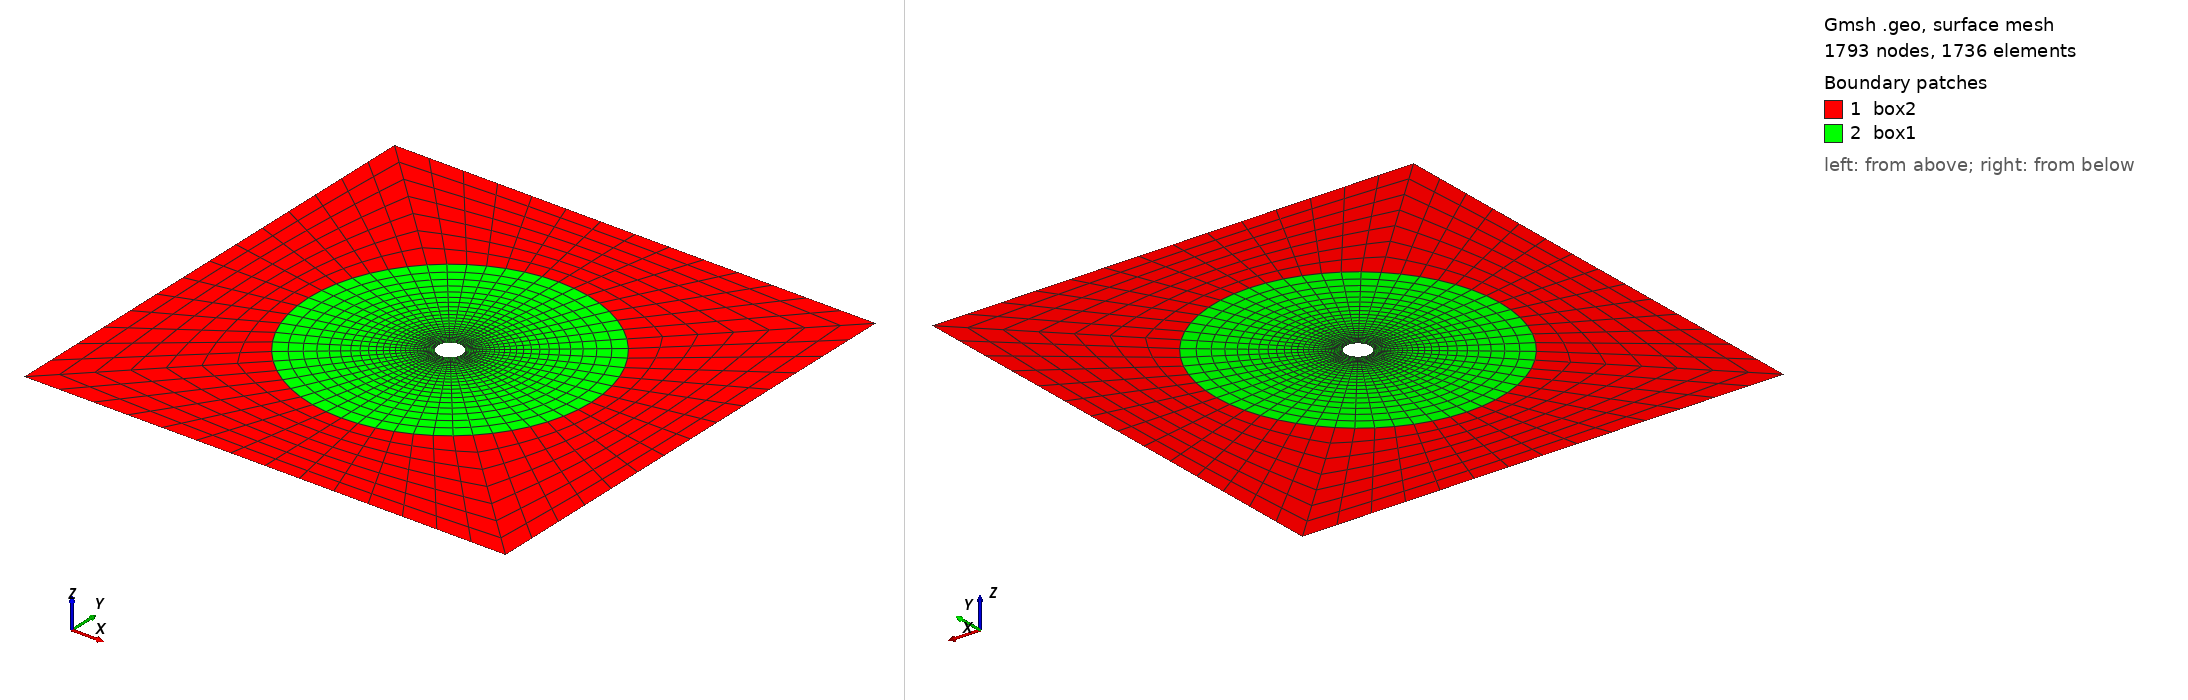

Gmsh geometry script, surface-meshed: 1793 nodes, 1736 surface elements. Boundary patches (legend numbers): 1 box2, 2 box1. Left view from above one corner, right view from below the opposite corner. Legend entries are the model's physical surfaces. The drawing asked Gmsh for element sizes between 1% and 20% of the model's largest extent; the script's own settings can give other sizes.

=== hole.geo (drawn) ===
// Gmsh project created on Mon Apr 27 22:10:17 2020
SetFactory("OpenCASCADE");
//+
Nx = 15; Rx = 1.00;
Ny = 15; Ry = 1.00;
Nc = 15; Rc = 1.00;
Nb = 8; Rb = 1.00;
Nb1 = 25; Rb1 = 1.10;
Nb2 = 7; Rb2 = 1.00;

//+
Point(1) = {0, 0, 0, 1.0};
//+
Point(2) = {50, -50, 0, 1.0};
//+
Point(3) = {50, 50, 0, 1.0};
//+
Point(4) = {-50, 50, 0, 1.0};
//+
Point(5) = {-50, -50, 0, 1.0};

//cylinder points
//+
Point(6) = {-1.767766953, -1.767766953, 0, 1.0};
//+
Point(7) = {1.767766953, -1.767766953, 0, 1.0};
//+
Point(8) = {1.767766953, 1.767766953, 0, 1.0};
//+
Point(9) = {-1.767766953, 1.767766953, 0, 1.0};

//cylinder points
//+
Point(10) = {-20.767766953, -20.767766953, 0, 1.0};
//+
Point(11) = {20.767766953, -20.767766953, 0, 1.0};
//+
Point(12) = {20.767766953, 20.767766953, 0, 1.0};
//+
Point(13) = {-20.767766953, 20.767766953, 0, 1.0};


//+
Line(1) = {2, 3}; Transfinite Curve {1} = Ny Using Progression Ry;
//+
Line(2) = {3, 4}; Transfinite Curve {2} = Nx Using Progression Rx;
//+
Line(3) = {4, 5}; Transfinite Curve {3} = Ny Using Progression Ry;
//+
Line(4) = {5, 2}; Transfinite Curve {4} = Nx Using Progression Rx;
//+
Circle(5) = {10, 1, 11}; Transfinite Curve {5} = Nc Using Progression Rc;
//+
Circle(6) = {11, 1, 12}; Transfinite Curve {6} = Nc Using Progression Rc;
//+
Circle(7) = {12, 1, 13}; Transfinite Curve {7} = Nc Using Progression Rc;
//+
Circle(8) = {13, 1, 10}; Transfinite Curve {8} = Nc Using Progression Rc;
//+
Circle(9) = {6, 1, 7}; Transfinite Curve {9} = Nc Using Progression Rc;
//+
Circle(10) = {7, 1, 8}; Transfinite Curve {10} = Nc Using Progression Rc;
//+
Circle(11) = {8, 1, 9}; Transfinite Curve {11} = Nc Using Progression Rc;
//+
Circle(12) = {9, 1, 6}; Transfinite Curve {12} = Nc Using Progression Rc;
//+
Line(13) = {10, 5}; Transfinite Curve {13} = Nb Using Progression Rb;
//+
Line(14) = {13, 4}; Transfinite Curve {14} = Nb Using Progression Rb;
//+
Line(15) = {12, 3}; Transfinite Curve {15} = Nb Using Progression Rb;
//+
Line(16) = {11, 2}; Transfinite Curve {16} = Nb Using Progression Rb;
//+
Line(17) = {6, 10}; Transfinite Curve {17} = Nb1 Using Progression Rb1;
//+
Line(18) = {9, 13}; Transfinite Curve {18} = Nb1 Using Progression Rb1;
//+
Line(19) = {8, 12}; Transfinite Curve {19} = Nb1 Using Progression Rb1;
//+
Line(20) = {7, 11}; Transfinite Curve {20} = Nb1 Using Progression Rb1;

//+
Curve Loop(1) = {13, 4, -16, -5};
//+
Plane Surface(1) = {1};
//+
Curve Loop(2) = {16, 1, -15, -6};
//+
Plane Surface(2) = {2};
//+
Curve Loop(3) = {15, 2, -14, -7};
//+
Plane Surface(3) = {3};
//+
Curve Loop(4) = {14, 3, -13, -8};
//+
Plane Surface(4) = {4};
//+
Curve Loop(5) = {17, 5, -20, -9};
//+
Plane Surface(5) = {5};
//+
Curve Loop(6) = {20, 6, -19, -10};
//+
Plane Surface(6) = {6};
//+
Curve Loop(7) = {19, 7, -18, -11};
//+
Plane Surface(7) = {7};
//+
Curve Loop(8) = {18, 8, -17, -12};
//+
Plane Surface(8) = {8};

//+
Transfinite Surface {1};
//+
Transfinite Surface {2};
//+
Transfinite Surface {3};
//+
Transfinite Surface {4};
//+
Transfinite Surface {5};
//+
Transfinite Surface {6};
//+
Transfinite Surface {7};
//+
Transfinite Surface {8};

//+
Recombine Surface {1};
//+
Recombine Surface {2};
//+
Recombine Surface {3};
//+
Recombine Surface {4};
//+
Recombine Surface {5};
//+
Recombine Surface {6};
//+
Recombine Surface {7};
//+
Recombine Surface {8};

//+
Physical Surface("box1") = {5, 6, 7, 8};
//+
Physical Surface("box2") = {1, 2, 3, 4};
